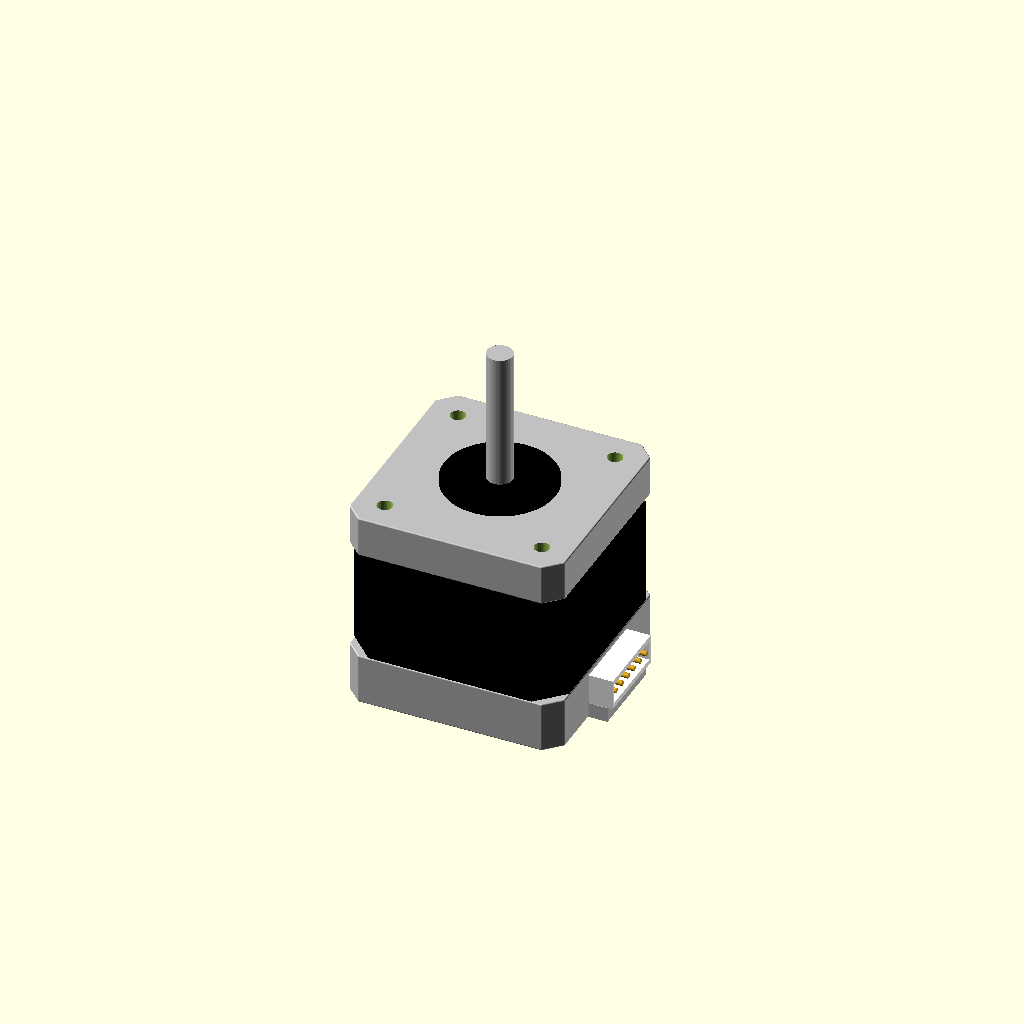
Cell 1 — every parameter at its default value.
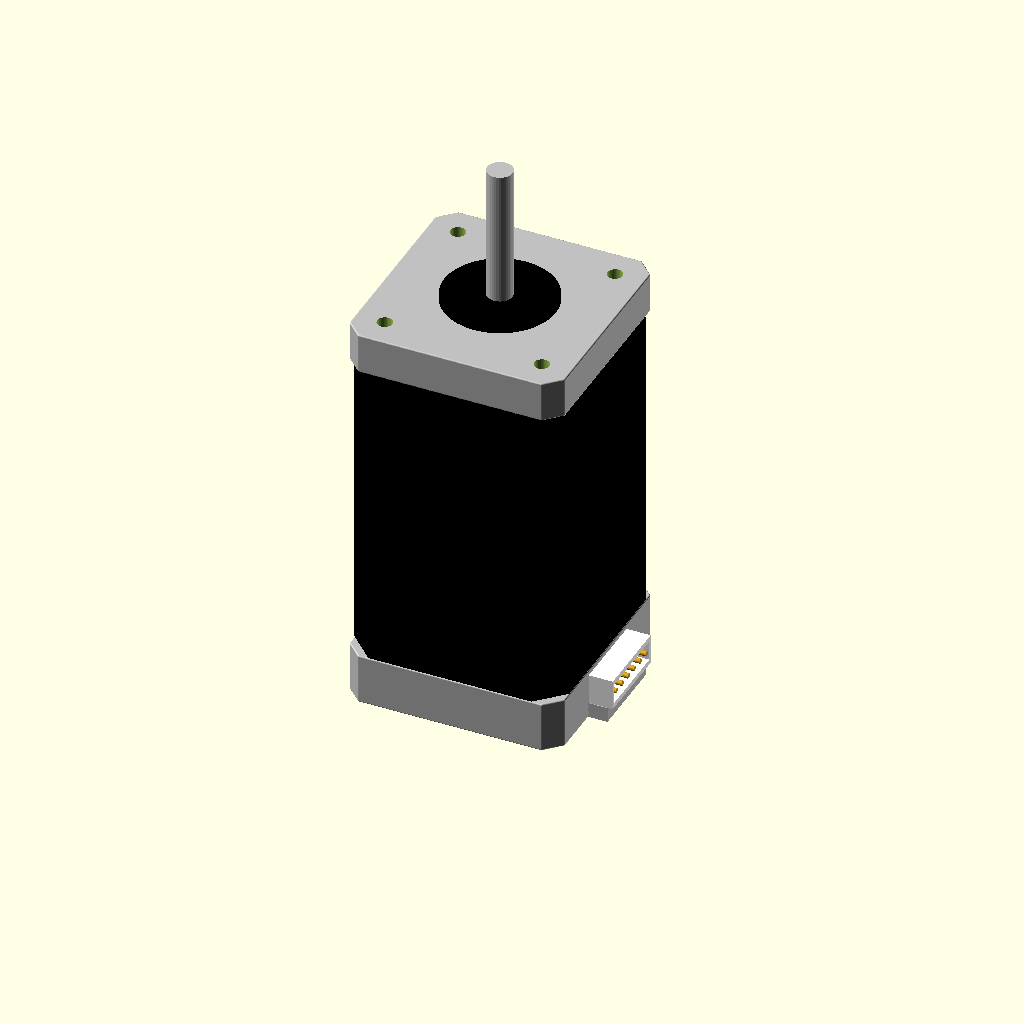
Cell 2: MotorHeight = 80 (everything else at default).
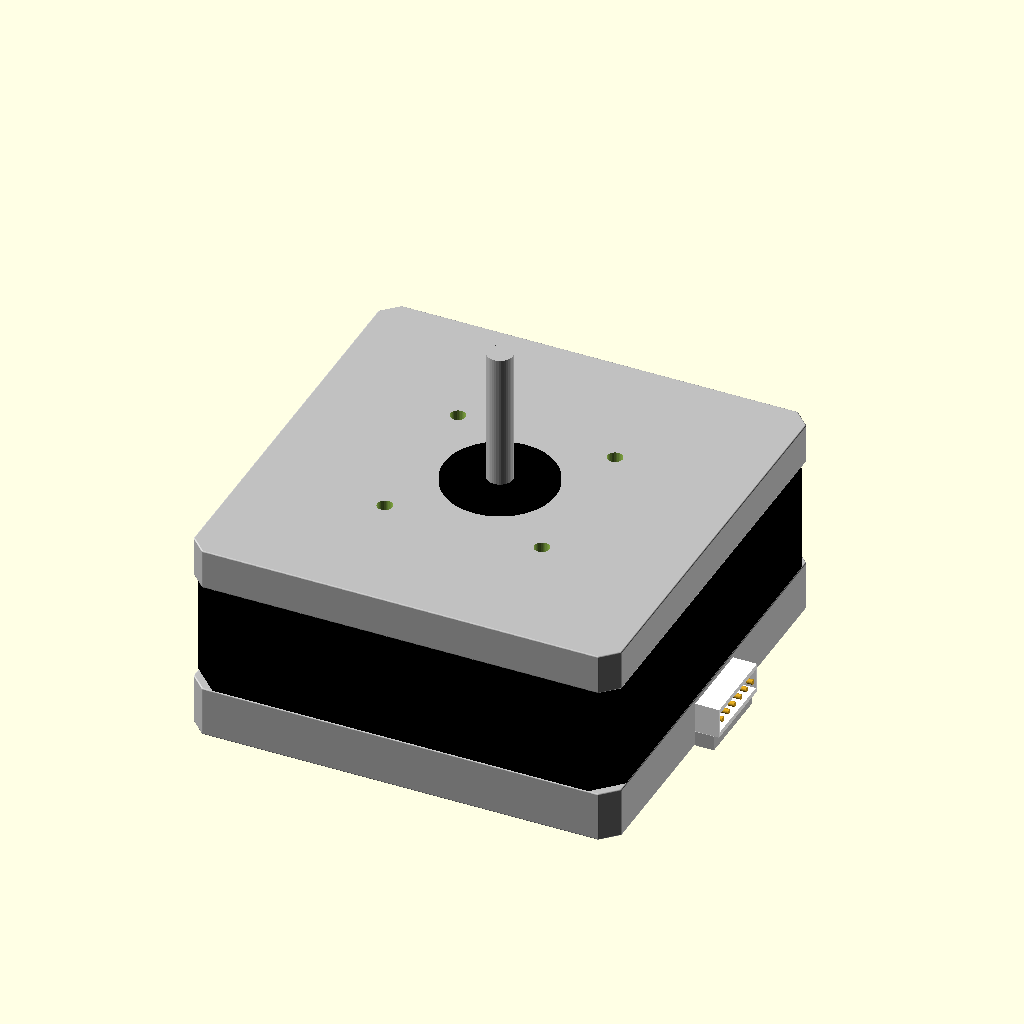
Cell 3 — MotorWidth set to 84, the other parameters unchanged.
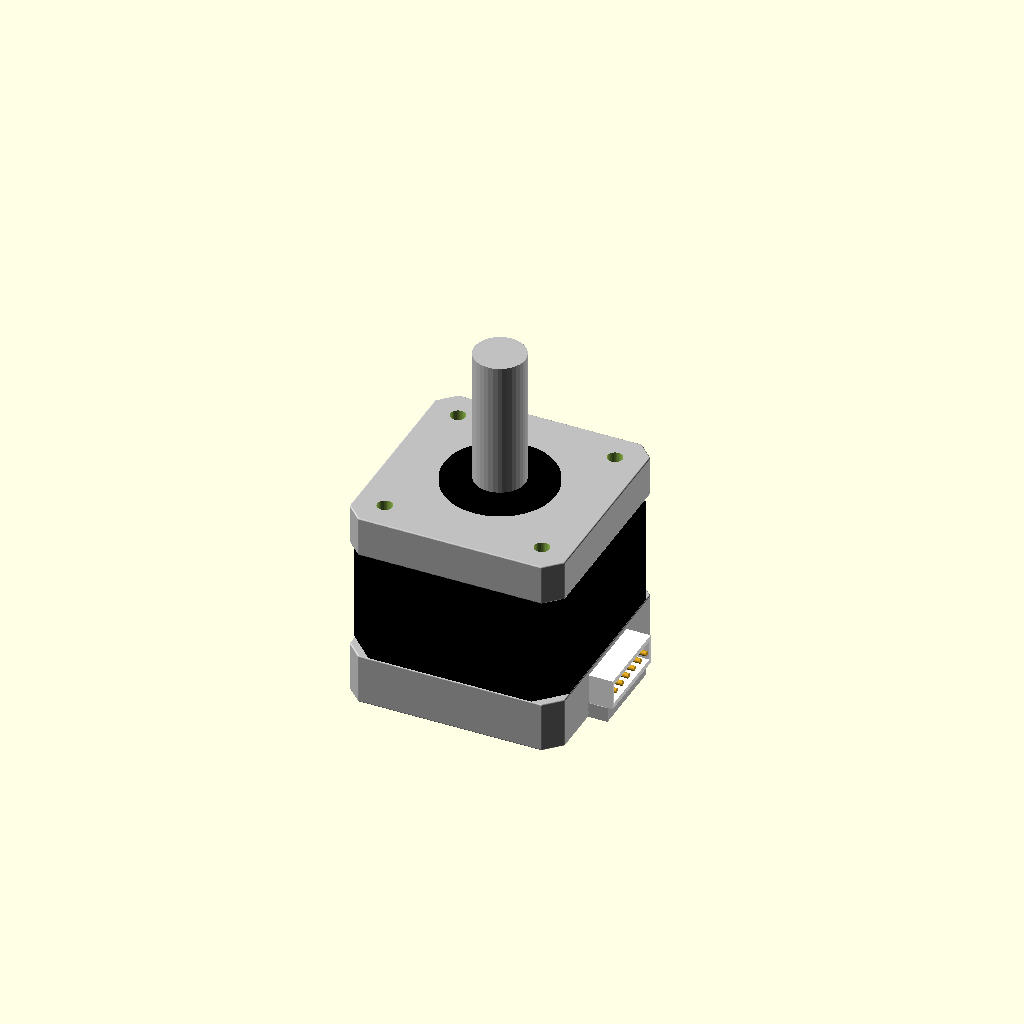
Cell 4 — ShaftDiameter set to 10, the other parameters unchanged.
All cells are drawn from one camera (rotation 55°, 0°, 25°, orthographic, colour scheme Cornfield), so only the parameter changes between them.
Source of the model, inputs/thingiverse/files/thing-3635301/files/Nema17.scad:
$fn=36;

MotorHeight=40;
MotorWidth=42;
ShaftDiameter=5;
ShaftLength=28;
FixingHolesInteraxis=31;

module Part1(MotorWidth,Height,CornerFillet)
{
  hull()
  {
    translate([MotorWidth/2-CornerFillet,MotorWidth/2,-0.25])
      sphere(0.25);
    translate([-MotorWidth/2+CornerFillet,MotorWidth/2,-0.25])
      sphere(0.25);
    translate([MotorWidth/2-CornerFillet,-MotorWidth/2,-0.25])
      sphere(0.25);
    translate([-MotorWidth/2+CornerFillet,-MotorWidth/2,-0.25])
      sphere(0.25);
    translate([MotorWidth/2,MotorWidth/2-CornerFillet,-0.25])
      sphere(0.25);
    translate([-MotorWidth/2,MotorWidth/2-CornerFillet,-0.25])
      sphere(0.25);
    translate([MotorWidth/2,-MotorWidth/2+CornerFillet,-0.25])
      sphere(0.25);
    translate([-MotorWidth/2,-MotorWidth/2+CornerFillet,-0.25])
      sphere(0.25);

    translate([MotorWidth/2-CornerFillet,MotorWidth/2,-Height+0.25])
      sphere(0.25);
    translate([-MotorWidth/2+CornerFillet,MotorWidth/2,-Height+0.25])
      sphere(0.25);
    translate([MotorWidth/2-CornerFillet,-MotorWidth/2,-Height+0.25])
      sphere(0.25);
    translate([-MotorWidth/2+CornerFillet,-MotorWidth/2,-Height+0.25])
      sphere(0.25);
    translate([MotorWidth/2,MotorWidth/2-CornerFillet,-Height+0.25])
      sphere(0.25);
    translate([-MotorWidth/2,MotorWidth/2-CornerFillet,-Height+0.25])
      sphere(0.25);
    translate([MotorWidth/2,-MotorWidth/2+CornerFillet,-Height+0.25])
      sphere(0.25);
    translate([-MotorWidth/2,-MotorWidth/2+CornerFillet,-Height+0.25])
      sphere(0.25);
  }
}

module Nema17(MotorHeight,MotorWidth,ShaftDiameter,ShaftLength,FixingHolesInteraxis)
{
  difference()
  {
    union()
    {
  //MotorShaft
      color("Silver")
        cylinder(d=ShaftDiameter,h=MotorHeight+ShaftLength);

      color("Black")
      translate([0,0,MotorHeight])
        cylinder(d=22,h=1);

  //motor body
      color("Silver")
        translate([0,0,MotorHeight])
          Part1(MotorWidth,8,3);
      color("Black")
        translate([0,0,MotorHeight-8])
          Part1(MotorWidth,MotorHeight-18,5);
      color("Silver")
        translate([0,0,10])
          Part1(MotorWidth,10,3);

  //Connector
      color("Silver")
        translate([MotorWidth/2,-8.1,0])
          cube([4,16.2,3]);

      difference()
      {
        color("White")
          translate([MotorWidth/2,-8,3])
            cube([5,16,6]);
        color("White")
          translate([MotorWidth/2+2.1,-7.5,4])
            cube([3,15,4]);
      }

      color("GoldenRod")
        translate([MotorWidth/2,1.27,6])
          rotate([0,90,0])
            cylinder(d=1,h=5);
      color("GoldenRod")
        translate([MotorWidth/2,1.27+2.54,6])
          rotate([0,90,0])
            cylinder(d=1,h=5);
      color("GoldenRod")
        translate([MotorWidth/2,1.27+2.54*2,6])
          rotate([0,90,0])
            cylinder(d=1,h=5);
      color("GoldenRod")
        translate([MotorWidth/2,-1.27,6])
          rotate([0,90,0])
            cylinder(d=1,h=5);
      color("GoldenRod")
        translate([MotorWidth/2,-1.27-2.54,6])
          rotate([0,90,0])
            cylinder(d=1,h=5);
      color("GoldenRod")
        translate([MotorWidth/2,-1.27-2.54*2,6])
          rotate([0,90,0])
            cylinder(d=1,h=5);
    }
    translate([FixingHolesInteraxis/2,FixingHolesInteraxis/2,-2])
      cylinder(d=3,h=MotorHeight+5);
    translate([-FixingHolesInteraxis/2,FixingHolesInteraxis/2,-2])
      cylinder(d=3,h=MotorHeight+5);
    translate([FixingHolesInteraxis/2,-FixingHolesInteraxis/2,-2])
      cylinder(d=3,h=MotorHeight+5);
    translate([-FixingHolesInteraxis/2,-FixingHolesInteraxis/2,-2])
      cylinder(d=3,h=MotorHeight+5);
  }
}

Nema17(MotorHeight,MotorWidth,ShaftDiameter,ShaftLength,FixingHolesInteraxis);
Parameter table extracted from the source (name, type, default, range or options):
MotorHeight: number, default 40
MotorWidth: number, default 42
ShaftDiameter: number, default 5
ShaftLength: number, default 28
FixingHolesInteraxis: number, default 31
